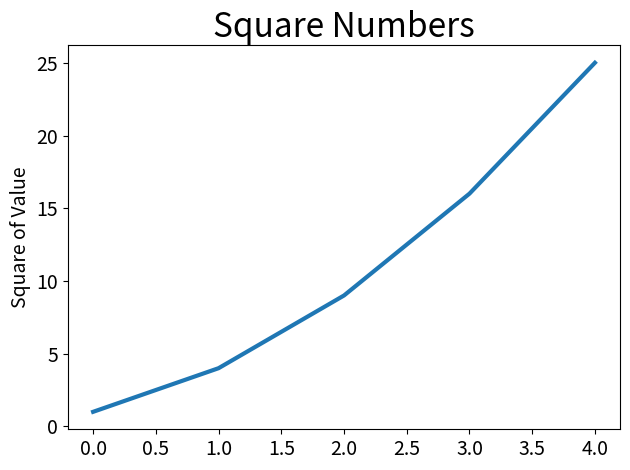

This figure's Python source:
import matplotlib.pyplot as plt
import matplotlib
# matplotlib.use('Qt5Agg')  

squares = [1,4,9,16,25]

fig, ax = plt.subplots()
ax.plot(squares,linewidth = 3)
ax.set_title("Square Numbers",fontsize = 24)
ax.set_ylabel("Square of Value",fontsize = 14)
ax.tick_params(labelsize=14)

plt.show(block=True)

plt.show()
plt.tight_layout()
plt.savefig('squares_subplots.png', dpi=150, 
bbox_inches='tight')
print("Plot saved as squares_subplots.png") 